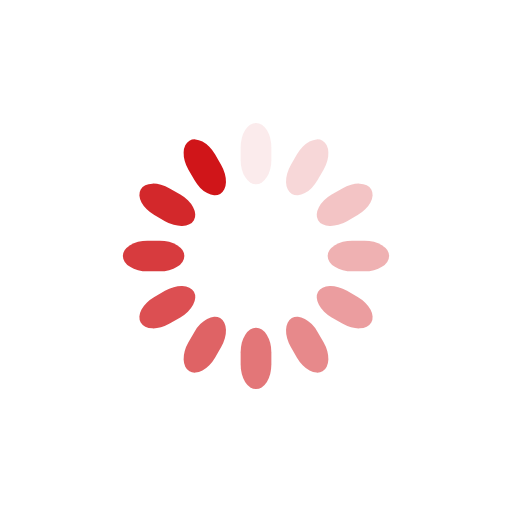
t = 0.00 s
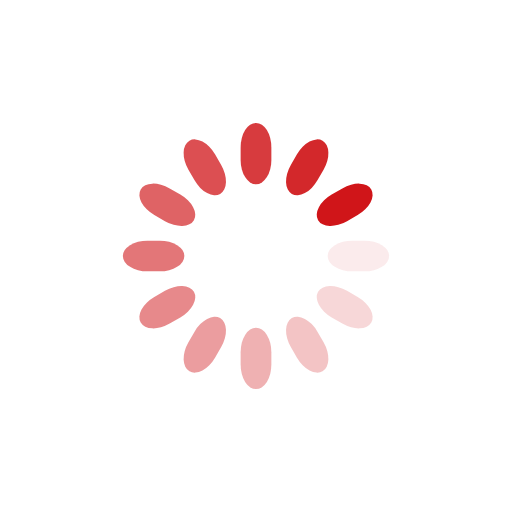
t = 0.25 s
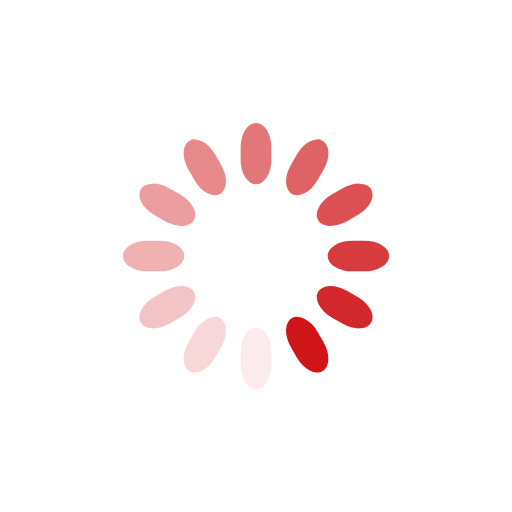
t = 0.50 s
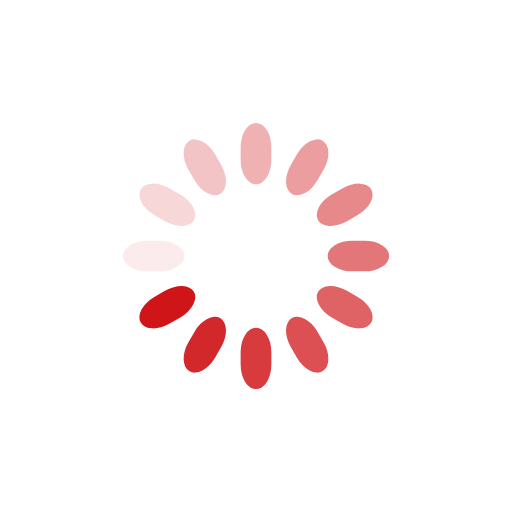
t = 0.75 s

The animated SVG that drew these frames (rendered in a browser with its animation timeline set to each time). Animation: 12 SMIL elements (animate=12); one cycle of 1.00 s, repeats indefinitely.

<svg class="lds-spinner" width="200px"  height="200px"  xmlns="http://www.w3.org/2000/svg" xmlns:xlink="http://www.w3.org/1999/xlink" viewBox="0 0 100 100" preserveAspectRatio="xMidYMid" style="background: none;"><g transform="rotate(0 50 50)">
  <rect x="47" y="24" rx="9.4" ry="4.8" width="6" height="12" fill="#d01519">
    <animate attributeName="opacity" values="1;0" keyTimes="0;1" dur="1s" begin="-0.9166666666666666s" repeatCount="indefinite"></animate>
  </rect>
</g><g transform="rotate(30 50 50)">
  <rect x="47" y="24" rx="9.4" ry="4.8" width="6" height="12" fill="#d01519">
    <animate attributeName="opacity" values="1;0" keyTimes="0;1" dur="1s" begin="-0.8333333333333334s" repeatCount="indefinite"></animate>
  </rect>
</g><g transform="rotate(60 50 50)">
  <rect x="47" y="24" rx="9.4" ry="4.8" width="6" height="12" fill="#d01519">
    <animate attributeName="opacity" values="1;0" keyTimes="0;1" dur="1s" begin="-0.75s" repeatCount="indefinite"></animate>
  </rect>
</g><g transform="rotate(90 50 50)">
  <rect x="47" y="24" rx="9.4" ry="4.8" width="6" height="12" fill="#d01519">
    <animate attributeName="opacity" values="1;0" keyTimes="0;1" dur="1s" begin="-0.6666666666666666s" repeatCount="indefinite"></animate>
  </rect>
</g><g transform="rotate(120 50 50)">
  <rect x="47" y="24" rx="9.4" ry="4.8" width="6" height="12" fill="#d01519">
    <animate attributeName="opacity" values="1;0" keyTimes="0;1" dur="1s" begin="-0.5833333333333334s" repeatCount="indefinite"></animate>
  </rect>
</g><g transform="rotate(150 50 50)">
  <rect x="47" y="24" rx="9.4" ry="4.8" width="6" height="12" fill="#d01519">
    <animate attributeName="opacity" values="1;0" keyTimes="0;1" dur="1s" begin="-0.5s" repeatCount="indefinite"></animate>
  </rect>
</g><g transform="rotate(180 50 50)">
  <rect x="47" y="24" rx="9.4" ry="4.8" width="6" height="12" fill="#d01519">
    <animate attributeName="opacity" values="1;0" keyTimes="0;1" dur="1s" begin="-0.4166666666666667s" repeatCount="indefinite"></animate>
  </rect>
</g><g transform="rotate(210 50 50)">
  <rect x="47" y="24" rx="9.4" ry="4.8" width="6" height="12" fill="#d01519">
    <animate attributeName="opacity" values="1;0" keyTimes="0;1" dur="1s" begin="-0.3333333333333333s" repeatCount="indefinite"></animate>
  </rect>
</g><g transform="rotate(240 50 50)">
  <rect x="47" y="24" rx="9.4" ry="4.8" width="6" height="12" fill="#d01519">
    <animate attributeName="opacity" values="1;0" keyTimes="0;1" dur="1s" begin="-0.25s" repeatCount="indefinite"></animate>
  </rect>
</g><g transform="rotate(270 50 50)">
  <rect x="47" y="24" rx="9.4" ry="4.8" width="6" height="12" fill="#d01519">
    <animate attributeName="opacity" values="1;0" keyTimes="0;1" dur="1s" begin="-0.16666666666666666s" repeatCount="indefinite"></animate>
  </rect>
</g><g transform="rotate(300 50 50)">
  <rect x="47" y="24" rx="9.4" ry="4.8" width="6" height="12" fill="#d01519">
    <animate attributeName="opacity" values="1;0" keyTimes="0;1" dur="1s" begin="-0.08333333333333333s" repeatCount="indefinite"></animate>
  </rect>
</g><g transform="rotate(330 50 50)">
  <rect x="47" y="24" rx="9.4" ry="4.8" width="6" height="12" fill="#d01519">
    <animate attributeName="opacity" values="1;0" keyTimes="0;1" dur="1s" begin="0s" repeatCount="indefinite"></animate>
  </rect>
</g></svg>
